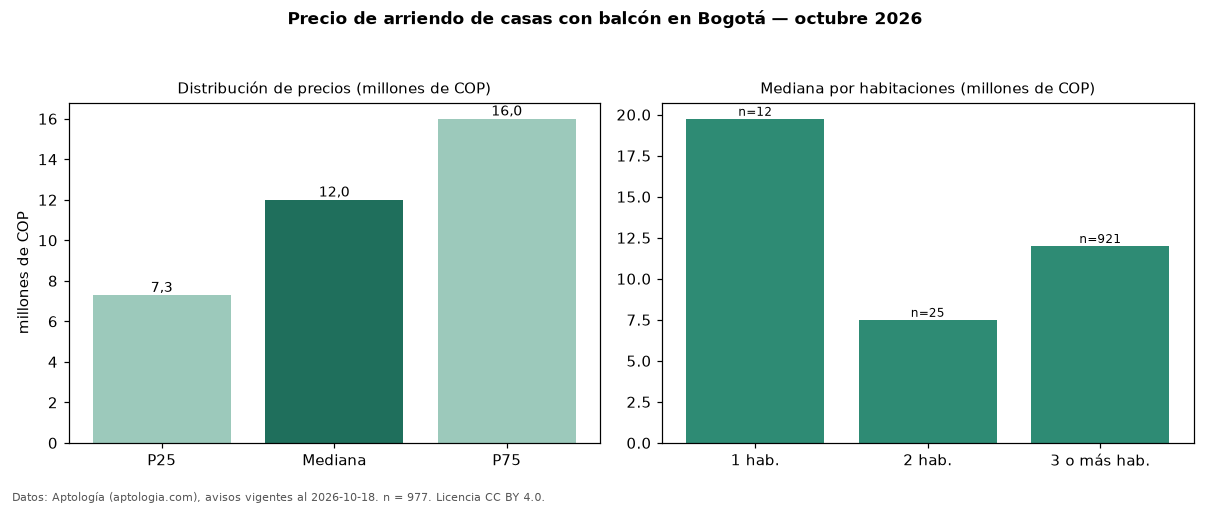

Source data for this figure (header and first rows):
seccion, metrica, valor, moneda, n
filtro, balc, con balcón, , 977
precio, p25, 7290000, COP, 977
precio, mediana, 12000000, COP, 977
precio, p75, 16000000, COP, 977
precio, minimo, 1200000, COP, 977
precio, maximo, 29000000, COP, 977
m2, mediana_precio_m2, 31429, COP, 950
m2, area_mediana_m2, 352.5, m2, 950
admin, mediana_admin_mes, 1500000, COP, 396
banos, mediana_banos, 4.0, , 
parqueadero, pct_con_parqueadero, 94.9, %, 930
estrato, estrato_mas_frecuente, 6, , 971
habitaciones, 1, 19750000, COP, 12
habitaciones, 2, 7500000, COP, 25
habitaciones, 3+, 12000000, COP, 921
fuente, fecha_datos, 2026-10-18, , 
fuente, atribucion, https://www.aptologia.com/arriendo/bogot…, , 
fuente, licencia, CC BY 4.0, , 
